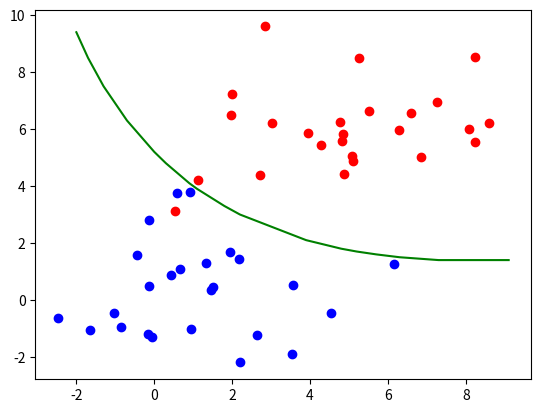

This chart was generated by the following Python code:
import numpy as np
import matplotlib.pyplot as plt

####### General Constant #######
N_a = 25 # assign size of data points for each class
N_b = N_a
degree_p = 10
penalty = 0.0000001

pt1 = [5,5] # a random point which we want to classify

####### Generating Distributions ###########################################################################################
mean_a, mean_b = np.reshape([1,1],(2,)) , np.reshape([5,5],(2,)) # assign mean
cov_a, cov_b = np.reshape([[6, 0],[0, 3]], (2,2)), np.reshape([[4, 1],[1, 3]], (2,2)) # assign covariance(.)

x_a = np.random.multivariate_normal(mean_a, cov_a, N_a) # distribute data over multivariate gauss (normal) distribution
x_b = np.random.multivariate_normal(mean_b, cov_b, N_b)

####### Log-Odds Calculation (Assume class-size-priors) ###########################################################################################

## Using Known Parameters ##
L_a = np.linalg.inv(cov_a) # precision matrix for class a, b
L_b = np.linalg.inv(cov_b)

def decision_bound_lin(ma,mb, cov, x): # use the equation 2(u1-u2)^(T).S^(-1).x + u2^(T).L.u2 - u1^(T).L.u1 - 2ln(P(Ca)/P(Cb)) = 0, where prior=0
                                        # and rearrange for y= f(x)
    va, wa, vb, wb = ma[0], ma[1], mb[0], mb[1]  
    s,t = ma[0]-mb[0], ma[1]-mb[1] # u1 - u2
    a = cov[0][0]
    b = cov[0][1]
    c = cov[1][0]
    d = cov[1][1]
    pt3a = ((va*va*a)+(va*c*wa)+(va*b*wa)+(wa*wa*d)) # u1^(T).L.u1 
    pt3b = ((vb*vb*a)+(vb*c*wb)+(vb*b*wb)+(wb*wb*d)) # u2^(T).L.u2
    # equation format y = Mx + C
    C = (pt3b-pt3a)/((2*b*s)+(2*d*t))
    M = ((a*s)+(c*t))/((b*s)+(d*t))      
    return -x*M - C

x_1 = [i for i in np.arange(-5,10,0.2)]
x_2 = [decision_bound_lin(mean_a,mean_b, L_a, x_1[i]) for i in range(len(x_1))] # Linear equation used for determining decision boundary

#plt.plot(x_2, x_1, color='green') # Linear decision boundary plot

def LogOdds(pt1, cov_a, cov_b, mean_a, mean_b): # use these values to determine the Log-odds of a singular point
    L_a = np.linalg.inv(cov_a) # precision matrix for class a, b
    L_b = np.linalg.inv(cov_b)
    Q_b = 0.5*((pt1-mean_b).T.dot(L_b).dot(pt1-mean_b)) # Quad form of G.distribution for class a,b
    Q_a = 0.5*((pt1-mean_a).T.dot(L_a).dot(pt1-mean_a))
    det_L_a = np.linalg.det(L_a)
    det_L_b = np.linalg.det(L_b)
    return np.log(det_L_a/det_L_b)+Q_b-Q_a # taken from equation for 2-class logodss noprior classification

def LogOdds_grid(size, X, Y, cov_a, cov_b, mean_a, mean_b): # mesh-grid method to plot quadratic decision boundary
    RANGE = np.arange(size[0], size[1], 0.05) # 
    z = [] # set array to append coordinates that make up the quadratic boundary
    for  i in range(len(X)): # y axis iteration
        for j in range(len(Y)): # x axis iteration
            pt1 = [X[j][i], Y[j][i]]
            LO = LogOdds( pt1,cov_a, cov_b, mean_a, mean_b ) # use log-odds function to determine the value for point[j][i] in mesh
            if (LO < 0.01) and (LO > -0.01): # can't us '== 0' as the mesh isn't "fine" enough to result in a log-odds value of 0, so around 0 is enough to give an estimation for DB 
                z.append(pt1)
    return z 

size = [-10,10] # bounds for mesh
x = np.arange(size[0], size[1], 0.1) # sqaure meshgrid
y = np.arange(size[0], size[1], 0.1)
X, Y = np.meshgrid(x, y) # generate mesh
Z = LogOdds_grid(size,X,Y, cov_a, cov_b, mean_a, mean_b)
z = np.reshape(Z, (len(Z), 2)) # use mesh to determine areas where 

plt.plot(z[:,0],z[:,1],color='green') # plot d-b

plt.plot(x_a[:,0],x_a[:,1],'o',color='blue') # plot class distribution
plt.plot(x_b[:,0],x_b[:,1],'o',color='red')
plt.show()
